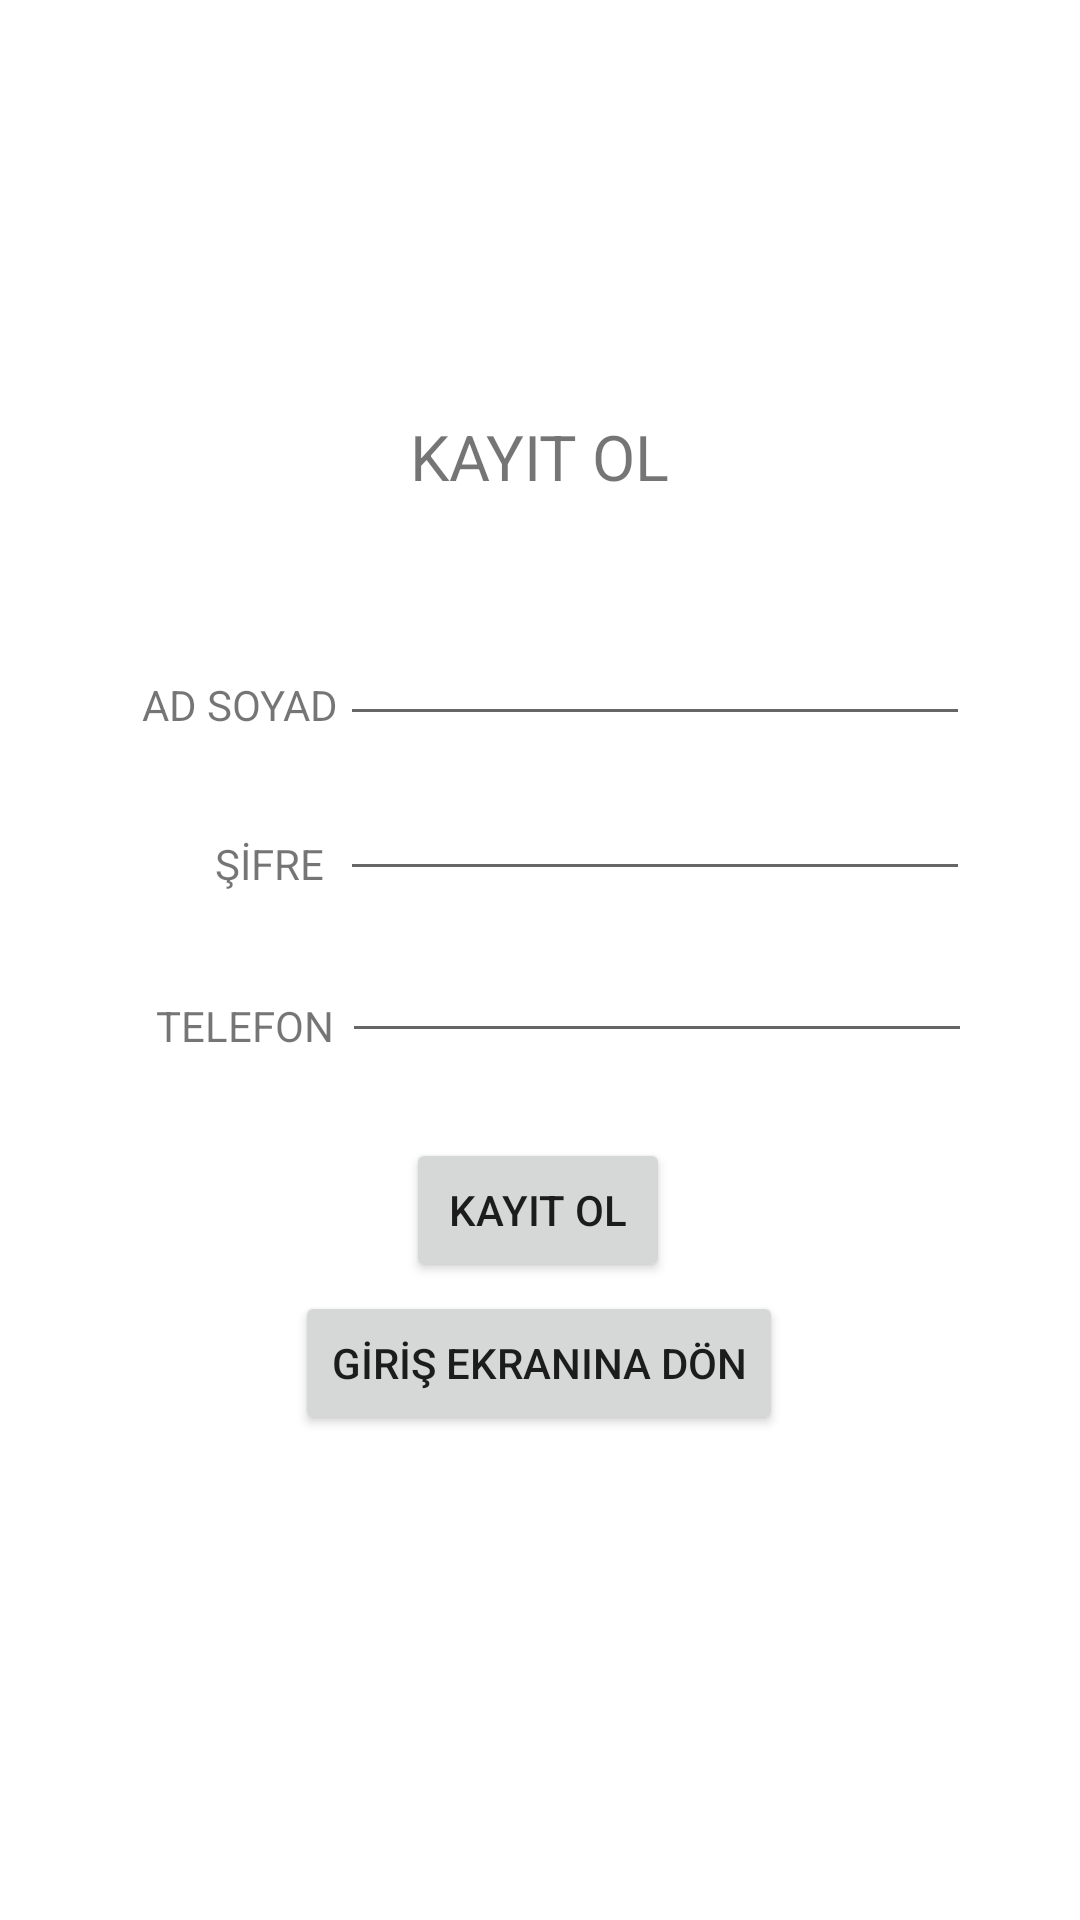

This screen was rendered from an Android layout file. Write that file and the resources it references.
<!-- AndroidManifest.xml: application theme Theme.HastaneRandevu -->
<!-- res/layout/activity_kayit.xml -->
<?xml version="1.0" encoding="utf-8"?>
<androidx.constraintlayout.widget.ConstraintLayout xmlns:android="http://schemas.android.com/apk/res/android"
    xmlns:app="http://schemas.android.com/apk/res-auto"
    xmlns:tools="http://schemas.android.com/tools"
    android:layout_width="match_parent"
    android:layout_height="match_parent"
    tools:context=".KayitActivity">

    <Button
        android:id="@+id/buttonKayitGiriseDon"
        android:layout_width="wrap_content"
        android:layout_height="wrap_content"
        android:text="GİRİŞ EKRANINA DÖN"
        app:layout_constraintBottom_toBottomOf="parent"
        app:layout_constraintEnd_toEndOf="parent"
        app:layout_constraintHorizontal_bias="0.498"
        app:layout_constraintStart_toStartOf="parent"
        app:layout_constraintTop_toTopOf="parent"
        app:layout_constraintVertical_bias="0.727" />

    <TextView
        android:id="@+id/textView11"
        android:layout_width="wrap_content"
        android:layout_height="wrap_content"
        android:text="AD SOYAD"
        app:layout_constraintBottom_toBottomOf="parent"
        app:layout_constraintEnd_toEndOf="parent"
        app:layout_constraintHorizontal_bias="0.161"
        app:layout_constraintStart_toStartOf="parent"
        app:layout_constraintTop_toTopOf="parent"
        app:layout_constraintVertical_bias="0.363" />

    <TextView
        android:id="@+id/textView13"
        android:layout_width="wrap_content"
        android:layout_height="wrap_content"
        android:scaleX="1.5"
        android:scaleY="1.5"
        android:text="KAYIT OL"
        app:layout_constraintBottom_toBottomOf="parent"
        app:layout_constraintEnd_toEndOf="parent"
        app:layout_constraintStart_toStartOf="parent"
        app:layout_constraintTop_toTopOf="parent"
        app:layout_constraintVertical_bias="0.23" />

    <Button
        android:id="@+id/buttonKayitKayitBTN"
        android:layout_width="wrap_content"
        android:layout_height="wrap_content"
        android:text="KAYIT OL"
        app:layout_constraintBottom_toBottomOf="parent"
        app:layout_constraintEnd_toEndOf="parent"
        app:layout_constraintHorizontal_bias="0.498"
        app:layout_constraintStart_toStartOf="parent"
        app:layout_constraintTop_toTopOf="parent"
        app:layout_constraintVertical_bias="0.641" />

    <EditText
        android:id="@+id/editTextKayitSifre"
        android:layout_width="wrap_content"
        android:layout_height="wrap_content"
        android:ems="10"
        android:inputType="textPersonName"
        android:password="true"
        app:layout_constraintBottom_toBottomOf="parent"
        app:layout_constraintEnd_toEndOf="parent"
        app:layout_constraintHorizontal_bias="0.756"
        app:layout_constraintStart_toStartOf="parent"
        app:layout_constraintTop_toTopOf="parent"
        app:layout_constraintVertical_bias="0.427" />

    <EditText
        android:id="@+id/editTextKayitAdSoyad"
        android:layout_width="wrap_content"
        android:layout_height="wrap_content"
        android:ems="10"
        android:inputType="textPersonName"
        app:layout_constraintBottom_toBottomOf="parent"
        app:layout_constraintEnd_toEndOf="parent"
        app:layout_constraintHorizontal_bias="0.756"
        app:layout_constraintStart_toStartOf="parent"
        app:layout_constraintTop_toTopOf="parent"
        app:layout_constraintVertical_bias="0.341" />

    <TextView
        android:id="@+id/textView14"
        android:layout_width="wrap_content"
        android:layout_height="wrap_content"
        android:text="ŞİFRE"
        app:layout_constraintBottom_toBottomOf="parent"
        app:layout_constraintEnd_toEndOf="parent"
        app:layout_constraintHorizontal_bias="0.221"
        app:layout_constraintStart_toStartOf="parent"
        app:layout_constraintTop_toTopOf="parent"
        app:layout_constraintVertical_bias="0.448" />

    <TextView
        android:id="@+id/textView15"
        android:layout_width="wrap_content"
        android:layout_height="wrap_content"
        android:text="TELEFON"
        app:layout_constraintBottom_toBottomOf="parent"
        app:layout_constraintEnd_toEndOf="parent"
        app:layout_constraintHorizontal_bias="0.173"
        app:layout_constraintStart_toStartOf="parent"
        app:layout_constraintTop_toTopOf="parent"
        app:layout_constraintVertical_bias="0.535" />

    <EditText
        android:id="@+id/editTextKayitTelefon"
        android:layout_width="wrap_content"
        android:layout_height="wrap_content"
        android:ems="10"
        android:inputType="phone"
        app:layout_constraintBottom_toBottomOf="parent"
        app:layout_constraintEnd_toEndOf="parent"
        app:layout_constraintHorizontal_bias="0.761"
        app:layout_constraintStart_toStartOf="parent"
        app:layout_constraintTop_toTopOf="parent"
        app:layout_constraintVertical_bias="0.517" />
</androidx.constraintlayout.widget.ConstraintLayout>
<!-- resources referenced by this layout -->
<resources>
  <style name="Theme.HastaneRandevu" parent="Theme.MaterialComponents.DayNight.DarkActionBar">
          
          <item name="colorPrimary">@color/purple_500</item>
          <item name="colorPrimaryVariant">@color/purple_700</item>
          <item name="colorOnPrimary">@color/white</item>
          
          <item name="colorSecondary">@color/teal_200</item>
          <item name="colorSecondaryVariant">@color/teal_700</item>
          <item name="colorOnSecondary">@color/black</item>
          
          <item name="android:statusBarColor" tools:targetApi="l">?attr/colorPrimaryVariant</item>
          
      </style>
  <!-- not gathered from this repository: default colours our renderer supplied (Android Studio template values) -->
  <color name="purple_500">#FF6200EE</color>
  <color name="purple_700">#FF3700B3</color>
  <color name="teal_200">#FF03DAC5</color>
  <color name="teal_700">#FF018786</color>
  <color name="black">#FF000000</color>
  <color name="white">#FFFFFFFF</color>
</resources>
